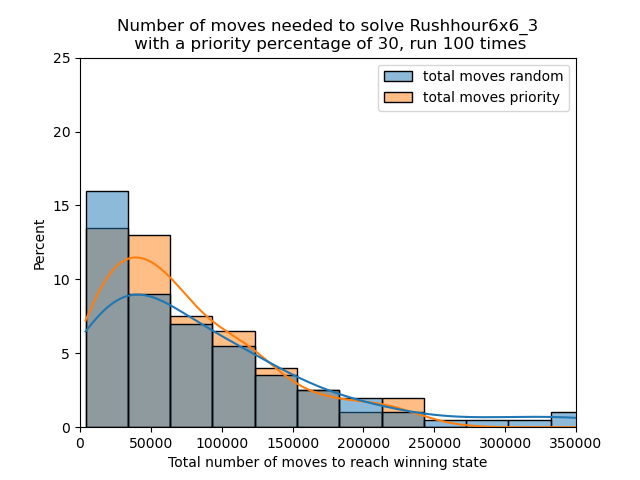

Values plotted in this chart, from the file beside it:
total moves random, total moves priority
42339, 134233
31541, 71730
335461, 8653
17406, 23769
84492, 84617
31048, 47387
263117, 40618
17903, 38014
82123, 104295
27142, 216802
23352, 110895
421585, 18849
107164, 95015
128465, 113026
199677, 62373
25363, 96112
60624, 33945
38550, 117433
118439, 55853
187181, 118788
25037, 114263
121647, 65566
33300, 51496
294282, 147769
87631, 218987
61883, 15207
235662, 65983
33759, 11359
32553, 204343
46169, 134670
117383, 33885
17162, 240282
220317, 103482
143944, 8278
69308, 109555
78586, 40838
138550, 47273
18638, 125111
169292, 78079
100143, 171754
43848, 75164
106482, 162835
72094, 26459
37918, 16156
92724, 20550
17382, 193645
28602, 42689
23095, 71601
40359, 65499
307524, 11012
22372, 57126
30345, 63702
141059, 24605
160718, 12064
134937, 63347
56275, 59800
92537, 158607
122929, 132631
101312, 128752
6668, 83954
... 40 more rows
